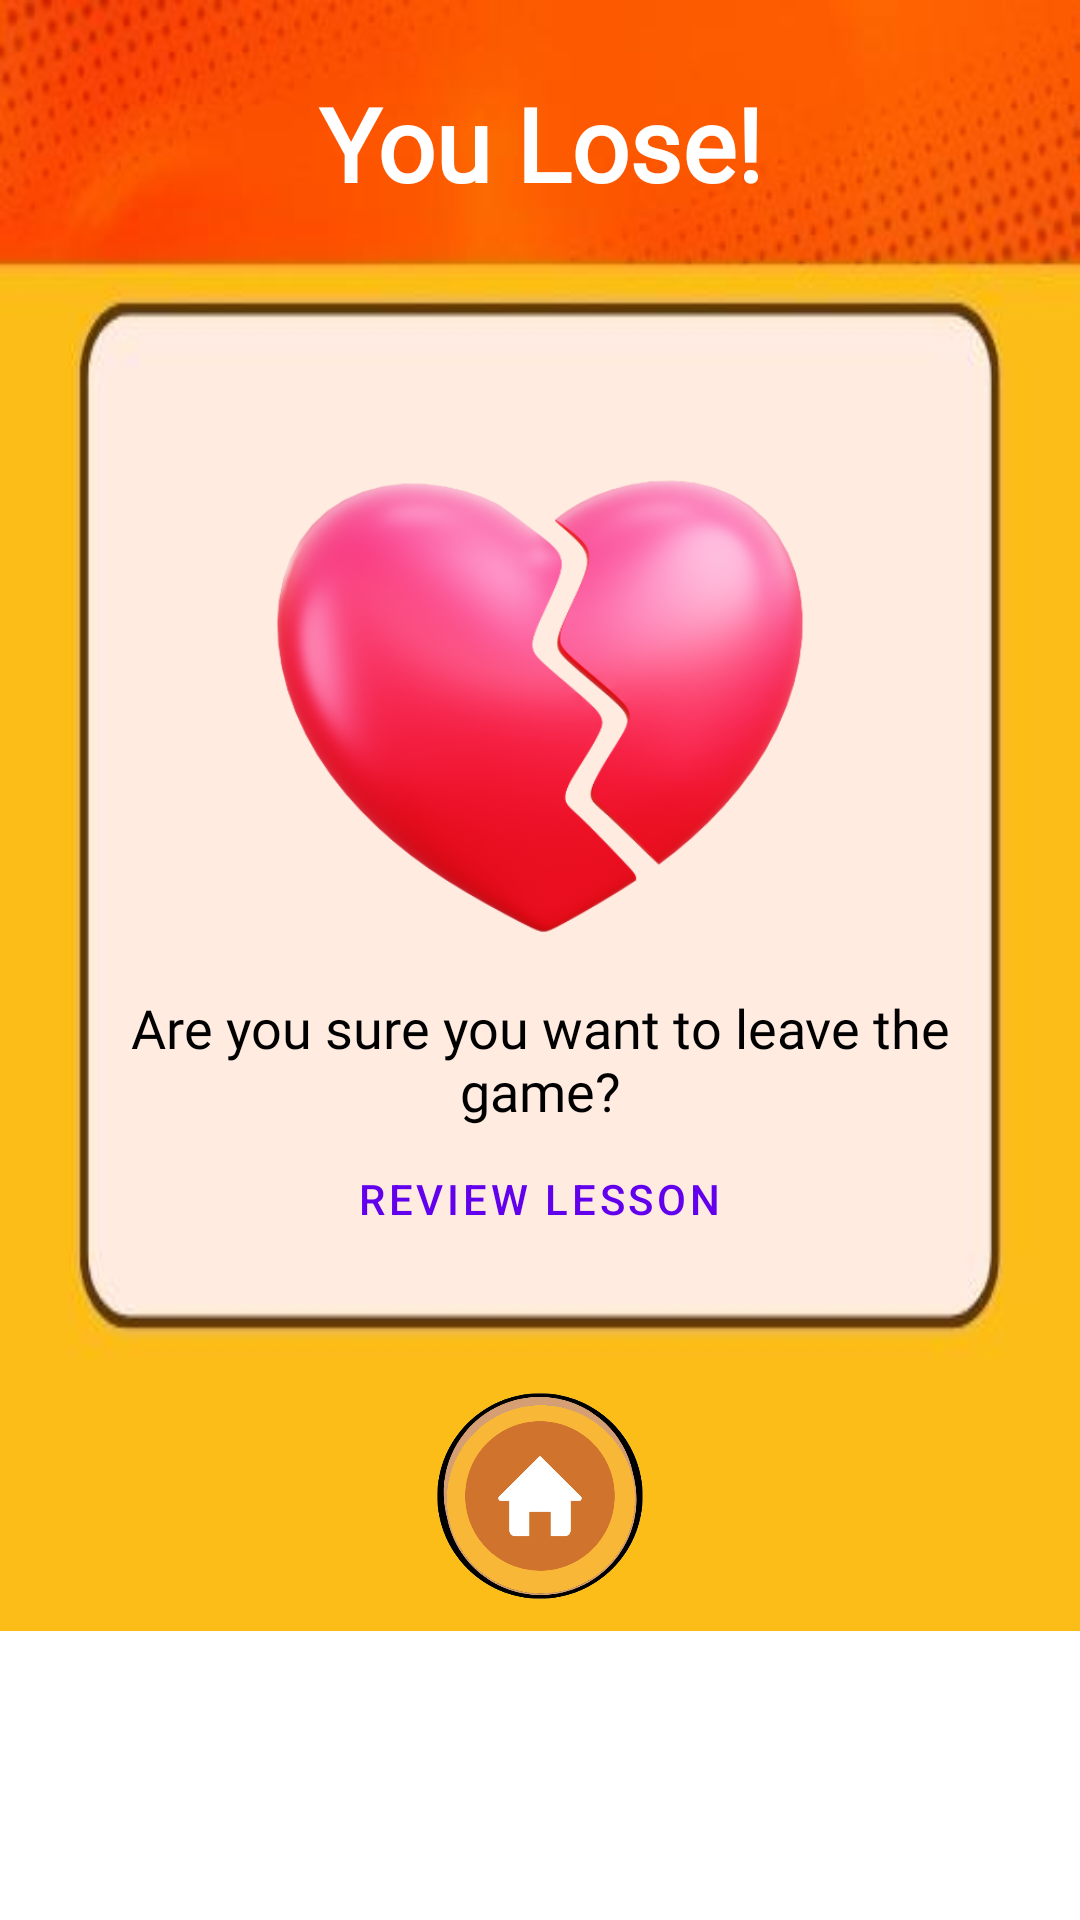

Reconstruct the res/layout file that produces this screen, plus the resources it refers to.
<!-- AndroidManifest.xml: application theme Theme.IKidsv2 -->
<!-- res/layout/lose_dialog.xml -->
<?xml version="1.0" encoding="utf-8"?>
<FrameLayout xmlns:android="http://schemas.android.com/apk/res/android"
    xmlns:tools="http://schemas.android.com/tools"
    android:layout_width="match_parent"
    android:layout_height="match_parent"
    xmlns:app="http://schemas.android.com/apk/res-auto"
    tools:context=".dialogs.LoseDialog">
    <LinearLayout
        android:layout_width="match_parent"
        android:layout_height="wrap_content"
        android:background="@drawable/score_bg"
        android:padding="10dp"
        android:orientation="vertical"
        >

        <TextView
            android:id="@+id/textView4"
            android:layout_width="match_parent"
            android:layout_height="wrap_content"
            android:layout_margin="15dp"
            android:gravity="center"
            android:fontFamily="@font/fredoka_one"
            android:text="You Lose!"
            android:textColor="#FFFFFF"
            android:textSize="34sp"
            android:textStyle="bold" />
        <ImageView
            android:id="@+id/imageViewPicture"
            android:layout_width="180dp"
            android:layout_height="180dp"
            android:layout_marginTop="60dp"
            android:layout_gravity="center_horizontal"
            app:srcCompat="@drawable/heart" />
        <TextView
            android:layout_width="wrap_content"
            android:layout_height="wrap_content"
            android:layout_marginTop="5dp"
            android:layout_marginHorizontal="25dp"
            android:gravity="center"
            android:fontFamily="@font/fredoka_one"
            android:text="@string/are_you_sure_you_want_to_leave_the_game"
            android:layout_gravity="center_horizontal"
            android:textColor="#000000"
            android:textSize="18sp" />

            <Button
                android:id="@+id/buttonReview"
                android:layout_width="wrap_content"
                android:layout_height="wrap_content"
                android:text="Review Lesson"
                android:layout_gravity="center"
                style="@style/Widget.MaterialComponents.Button.TextButton"/>
        <LinearLayout
            android:layout_width="match_parent"
            android:layout_height="wrap_content"
            android:orientation="horizontal"
            android:gravity="center"
            android:layout_marginTop="40dp">
            <ImageButton
                android:id="@+id/buttonHome"
                android:layout_width="70dp"
                android:layout_height="70dp"
                android:layout_marginHorizontal="10dp"
                android:background="@drawable/home" />
        </LinearLayout>
    </LinearLayout>
</FrameLayout>
<!-- resources referenced by this layout -->
<resources>
  <!-- drawable heart: png bitmap (drawable, 149245 bytes) -->
  <!-- drawable home: png bitmap (drawable-v24, 41381 bytes) -->
  <!-- drawable score_bg: jpg bitmap (drawable-v24, 16299 bytes) -->
  <string name="are_you_sure_you_want_to_leave_the_game">Are you sure you want to leave the game?</string>
  <style name="Theme.IKidsv2" parent="Theme.MaterialComponents.Light.NoActionBar">
          
          <item name="colorPrimary">@color/purple_500</item>
          <item name="colorPrimaryVariant">@color/purple_700</item>
          <item name="colorOnPrimary">@color/white</item>
          
          <item name="colorSecondary">@color/teal_200</item>
          <item name="colorSecondaryVariant">@color/teal_700</item>
          <item name="colorOnSecondary">@color/black</item>
          
          <item name="android:statusBarColor" tools:targetApi="l">?attr/colorPrimaryVariant</item>
          
      </style>
  <!-- not gathered from this repository: default colours our renderer supplied (Android Studio template values) -->
  <color name="purple_500">#FF6200EE</color>
  <color name="purple_700">#FF3700B3</color>
  <color name="teal_200">#FF03DAC5</color>
  <color name="teal_700">#FF018786</color>
  <color name="black">#FF000000</color>
  <color name="white">#FFFFFFFF</color>
</resources>
